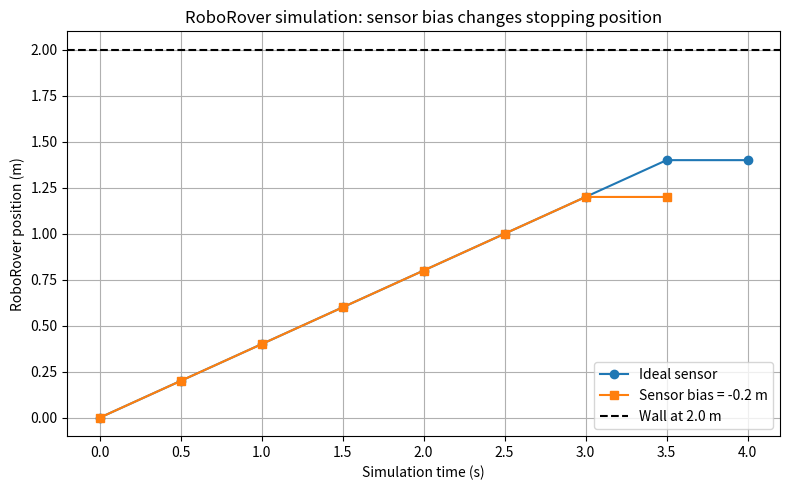

Write Python code to recreate this figure.
import matplotlib.pyplot as plt


def simulate(sensor_bias):
    wall_position = 2.0
    time_step = 0.5
    forward_speed = 0.4
    stop_distance = 0.7

    time_values = [0.0]
    position_values = [0.0]
    command_values = []
    measured_distance_values = []

    position = 0.0
    current_time = 0.0

    while current_time < 10.0:
        true_distance = wall_position - position
        measured_distance = max(0.0, true_distance + sensor_bias)

        # This represents a message published on /roborover/range.
        measured_distance_values.append(measured_distance)

        # This represents a controller publishing /roborover/cmd_speed.
        if measured_distance > stop_distance:
            command_speed = forward_speed
        else:
            command_speed = 0.0

        command_values.append(command_speed)

        position = position + command_speed * time_step
        current_time = current_time + time_step

        position_values.append(position)
        time_values.append(current_time)

        if command_speed == 0.0:
            break

    path_length = sum(command * time_step for command in command_values)

    return {
        "time": time_values,
        "position": position_values,
        "commands": command_values,
        "measured_distance": measured_distance_values,
        "path_length": path_length
    }


ideal_run = simulate(sensor_bias=0.0)
biased_run = simulate(sensor_bias=-0.2)

# These checks verify the exact claims made by this experiment.
assert round(ideal_run["position"][-1], 2) == 1.40
assert round(biased_run["position"][-1], 2) == 1.20
assert round(ideal_run["path_length"], 2) == 1.40
assert round(biased_run["path_length"], 2) == 1.20

print("Ideal final position: {:.2f} m".format(ideal_run["position"][-1]))
print("Biased final position: {:.2f} m".format(biased_run["position"][-1]))
print("Ideal path length: {:.2f} m".format(ideal_run["path_length"]))
print("Biased path length: {:.2f} m".format(biased_run["path_length"]))
print("Verification passed.")

plt.figure(figsize=(8, 5))
plt.plot(
    ideal_run["time"],
    ideal_run["position"],
    marker="o",
    label="Ideal sensor"
)
plt.plot(
    biased_run["time"],
    biased_run["position"],
    marker="s",
    label="Sensor bias = -0.2 m"
)
plt.axhline(2.0, color="black", linestyle="--", label="Wall at 2.0 m")
plt.xlabel("Simulation time (s)")
plt.ylabel("RoboRover position (m)")
plt.title("RoboRover simulation: sensor bias changes stopping position")
plt.grid(True)
plt.legend()
plt.tight_layout()
plt.show()
